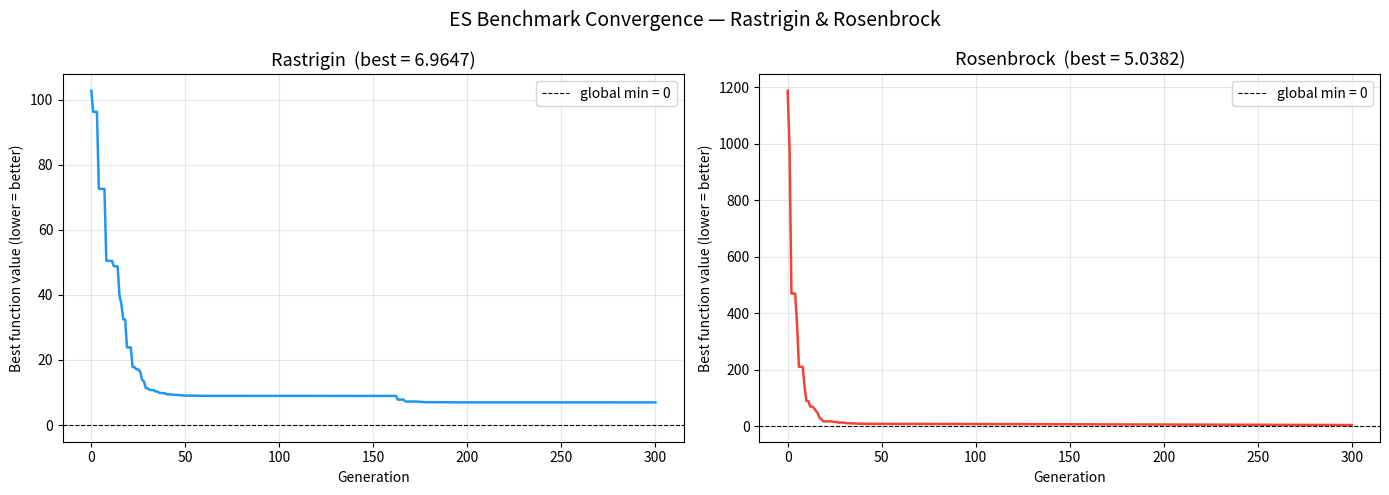

Here is the Python script that generated this plot:
"""
evolution.py
============
(mu + lambda) Evolution Strategy for evolving robot controllers.

A (mu + lambda)-ES works as follows each generation:
  1. From the mu parents, sample lambda offspring by adding
     Gaussian noise (sigma * N(0,I)) to a randomly chosen parent.
  2. Evaluate all mu + lambda individuals.
  3. Keep the mu best as parents for the next generation.

Sigma (the mutation step size) is adapted using the 1/5-success rule:
if more than 1/5 of offspring were better than the worst parent,
increase sigma; otherwise decrease it.  This is the simplest form of
self-adaptation and is easy to explain in a report.

Also contains:
  - Rastrigin and Rosenbrock benchmark functions
  - run_benchmark()  : optimise a benchmark and return a convergence curve
  - plot_benchmarks(): plot both curves and save to PNG

Author: Person 4
"""

import math
import time
from typing import Callable, List, Tuple

import numpy as np
import matplotlib
matplotlib.use("Agg")          # headless — no display needed
import matplotlib.pyplot as plt


# ═══════════════════════════════════════════════════════════════════════════════
# Benchmark functions
# ═══════════════════════════════════════════════════════════════════════════════

def rastrigin(x: np.ndarray) -> float:
    """
    Rastrigin function — highly multimodal benchmark.
    Global minimum: f(0,...,0) = 0.
    Typical search range: x_i in [-5.12, 5.12].
    """
    n = len(x)
    A = 10.0
    return float(A * n + np.sum(x**2 - A * np.cos(2 * math.pi * x)))


def rosenbrock(x: np.ndarray) -> float:
    """
    Rosenbrock (banana) function — unimodal but narrow curved valley.
    Global minimum: f(1,...,1) = 0.
    Typical search range: x_i in [-2.048, 2.048].
    """
    return float(np.sum(100.0 * (x[1:] - x[:-1]**2)**2 + (1.0 - x[:-1])**2))


# ═══════════════════════════════════════════════════════════════════════════════
# (mu + lambda) Evolution Strategy
# ═══════════════════════════════════════════════════════════════════════════════

class EvolutionStrategy:
    """
    (mu + lambda) ES with 1/5-success-rule step-size adaptation.

    Parameters
    ----------
    fitness_fn   : callable(weights) -> float.  HIGHER is better.
                   The EA maximises this value.
    n_weights    : dimensionality of the search space.
    mu           : number of parents kept each generation.
    lam          : number of offspring generated each generation.
    sigma_init   : initial mutation standard deviation.
    sigma_min    : lower clamp on sigma (prevents premature convergence).
    sigma_max    : upper clamp on sigma.
    seed         : random seed for reproducibility.
    """

    # 1/5-success-rule constants
    _C_INC = 1.22   # multiply sigma when success rate > 1/5
    _C_DEC = 0.82   # multiply sigma when success rate < 1/5

    def __init__(
        self,
        fitness_fn:  Callable[[np.ndarray], float],
        n_weights:   int,
        mu:          int   = 10,
        lam:         int   = 50,
        sigma_init:  float = 0.5,
        sigma_min:   float = 1e-4,
        sigma_max:   float = 5.0,
        seed:        int   = 42,
    ):
        self.fitness_fn  = fitness_fn
        self.n           = n_weights
        self.mu          = mu
        self.lam         = lam
        self.sigma       = sigma_init
        self.sigma_min   = sigma_min
        self.sigma_max   = sigma_max
        self.rng         = np.random.default_rng(seed)

        # Initialise population: mu individuals drawn from N(0, sigma_init)
        self.population: List[np.ndarray] = [
            self.rng.normal(0.0, sigma_init, n_weights)
            for _ in range(mu)
        ]
        self.fitnesses: List[float] = [fitness_fn(ind) for ind in self.population]

        # Logging
        self.best_fitness_history: List[float] = [max(self.fitnesses)]
        self.mean_fitness_history: List[float] = [float(np.mean(self.fitnesses))]
        self.sigma_history:        List[float] = [sigma_init]
        self.generation = 0

    # ------------------------------------------------------------------ #

    def step(self) -> Tuple[np.ndarray, float]:
        """
        Run one generation.

        Returns
        -------
        best_individual : weight vector of the current best individual.
        best_fitness    : its fitness value.
        """
        # 1. Generate lambda offspring
        offspring      = []
        offspring_fits = []
        successes      = 0

        worst_parent_fit = min(self.fitnesses)

        for _ in range(self.lam):
            # Pick a random parent
            idx    = self.rng.integers(0, self.mu)
            parent = self.population[idx]

            # Mutate
            child = parent + self.sigma * self.rng.standard_normal(self.n)
            fit   = self.fitness_fn(child)

            offspring.append(child)
            offspring_fits.append(fit)

            if fit > worst_parent_fit:
                successes += 1

        # 2. (mu + lambda) selection: keep best mu from parents + offspring
        combined      = self.population + offspring
        combined_fits = self.fitnesses  + offspring_fits

        ranked = sorted(zip(combined_fits, range(len(combined))), reverse=True)
        top_mu = ranked[:self.mu]

        self.population = [combined[i] for _, i in top_mu]
        self.fitnesses  = [combined_fits[i] for _, i in top_mu]

        # 3. 1/5-success-rule sigma adaptation
        success_rate = successes / self.lam
        if success_rate > 0.2:
            self.sigma = min(self.sigma * self._C_INC, self.sigma_max)
        else:
            self.sigma = max(self.sigma * self._C_DEC, self.sigma_min)

        # 4. Diversity restart: if sigma has collapsed and population has
        #    converged, inject fresh random individuals to escape local optima.
        #    Keep the best individual, replace the rest with perturbed copies.
        if self.sigma <= self.sigma_min * 2:
            self.sigma = min(self.sigma_max * 0.3, 1.0)
            best_ind = self.population[0].copy()
            self.population = [best_ind] + [
                best_ind + self.rng.normal(0, self.sigma, self.n)
                for _ in range(self.mu - 1)
            ]
            self.fitnesses = [self.fitnesses[0]] + [
                self.fitness_fn(ind) for ind in self.population[1:]
            ]

        # 5. Log
        best_fit = self.fitnesses[0]
        self.best_fitness_history.append(best_fit)
        self.mean_fitness_history.append(float(np.mean(self.fitnesses)))
        self.sigma_history.append(self.sigma)
        self.generation += 1

        return self.population[0].copy(), best_fit

    # ------------------------------------------------------------------ #

    def run(
        self,
        n_generations: int,
        verbose:       bool  = True,
        print_every:   int   = 10,
    ) -> Tuple[np.ndarray, float]:
        """
        Run the ES for n_generations steps.

        Returns
        -------
        best_weights : weight vector of the best individual found.
        best_fitness : its fitness value.
        """
        t0 = time.time()
        for g in range(n_generations):
            best_w, best_f = self.step()
            if verbose and (g + 1) % print_every == 0:
                elapsed = time.time() - t0
                print(
                    f"  gen {g+1:4d}/{n_generations} | "
                    f"best={best_f:8.4f} | "
                    f"mean={self.mean_fitness_history[-1]:8.4f} | "
                    f"sigma={self.sigma:.4f} | "
                    f"elapsed={elapsed:.1f}s"
                )
        return self.population[0].copy(), self.fitnesses[0]


# ═══════════════════════════════════════════════════════════════════════════════
# Benchmark runner
# ═══════════════════════════════════════════════════════════════════════════════

def run_benchmark(
    name:          str,
    fn:            Callable[[np.ndarray], float],
    n_dims:        int   = 10,
    n_generations: int   = 200,
    mu:            int   = 15,
    lam:           int   = 75,
    seed:          int   = 0,
) -> dict:
    """
    Minimise a benchmark function by negating it (ES maximises).

    Population is initialised uniformly over the standard search range
    for each function so the ES explores the full landscape from gen 0:
      Rastrigin  x_i in [-5.12, 5.12]   sigma_init = 2.0
      Rosenbrock x_i in [-2.048, 2.048] sigma_init = 1.0

    Returns a dict with keys:
        name, best_value, best_x, history (best per generation)
    """
    print(f"\n── Benchmark: {name} (dim={n_dims}) ──")

    is_rastrigin = "rastrigin" in name.lower()
    sigma_init   = 2.0 if is_rastrigin else 1.0
    lo, hi       = (-5.12, 5.12) if is_rastrigin else (-2.048, 2.048)

    def neg_fn(x: np.ndarray) -> float:
        return -fn(x)

    es = EvolutionStrategy(
        fitness_fn=neg_fn,
        n_weights=n_dims,
        mu=mu,
        lam=lam,
        sigma_init=sigma_init,
        sigma_min=1e-5,
        sigma_max=10.0,
        seed=seed,
    )

    # Replace the default (normal) initial population with a uniform one
    rng = np.random.default_rng(seed + 99)
    es.population = [rng.uniform(lo, hi, n_dims) for _ in range(mu)]
    es.fitnesses  = [neg_fn(ind) for ind in es.population]
    es.best_fitness_history = [max(es.fitnesses)]
    es.mean_fitness_history = [float(np.mean(es.fitnesses))]

    best_w, best_neg_f = es.run(n_generations, verbose=True, print_every=50)
    best_value = -best_neg_f

    print(f"  → best value found: {best_value:.6f}  (true minimum = 0)")

    return {
        "name":       name,
        "best_value": best_value,
        "best_x":     best_w,
        "history":    [-v for v in es.best_fitness_history],
    }


def plot_benchmarks(results: list, save_path: str = "benchmark_results.png"):
    """
    Plot convergence curves for all benchmarks and save to PNG.

    Parameters
    ----------
    results   : list of dicts returned by run_benchmark().
    save_path : output file path.
    """
    fig, axes = plt.subplots(1, len(results), figsize=(7 * len(results), 5))
    if len(results) == 1:
        axes = [axes]

    colours = ["#2196F3", "#F44336", "#4CAF50", "#FF9800"]

    for ax, res, col in zip(axes, results, colours):
        gens = list(range(len(res["history"])))
        ax.plot(gens, res["history"], color=col, linewidth=1.8)
        ax.axhline(0, color="black", linestyle="--", linewidth=0.8, label="global min = 0")
        ax.set_title(f"{res['name']}  (best = {res['best_value']:.4f})", fontsize=13)
        ax.set_xlabel("Generation")
        ax.set_ylabel("Best function value (lower = better)")
        ax.legend()
        ax.grid(True, alpha=0.3)

    fig.suptitle("ES Benchmark Convergence — Rastrigin & Rosenbrock", fontsize=14)
    plt.tight_layout()
    plt.savefig(save_path, dpi=150)
    plt.close(fig)
    print(f"\nBenchmark plot saved to: {save_path}")


# ═══════════════════════════════════════════════════════════════════════════════
# Entry point — run benchmarks standalone
# ═══════════════════════════════════════════════════════════════════════════════

if __name__ == "__main__":
    results = [
        run_benchmark("Rastrigin",  rastrigin,  n_dims=10, n_generations=300),
        run_benchmark("Rosenbrock", rosenbrock, n_dims=10, n_generations=300),
    ]
    plot_benchmarks(results, save_path="benchmark_results.png")
    print("\nDone.  Check benchmark_results.png")
